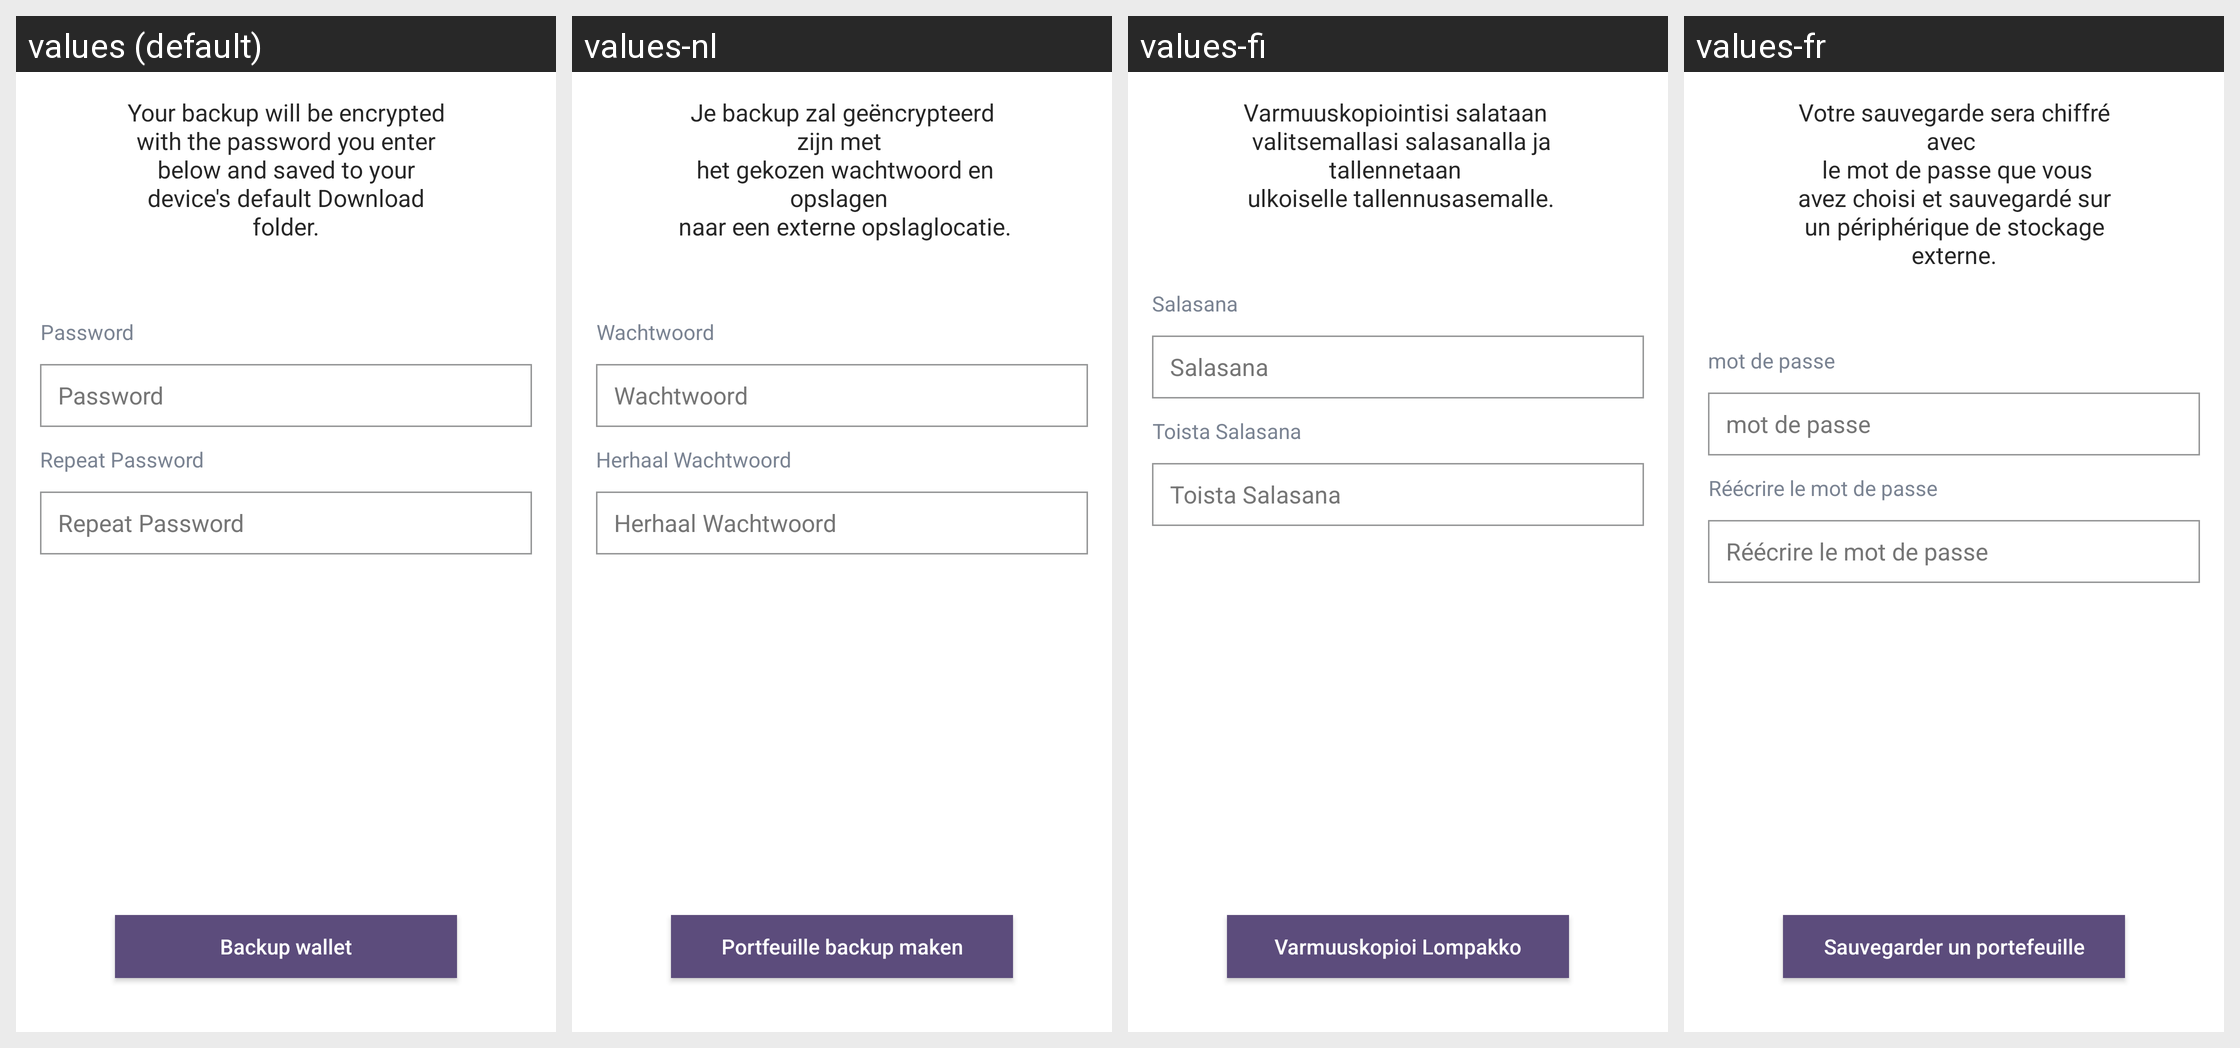

Strings drawn on this Android screen and how each of the app's shown locales translates them:
Android screen res/layout/fragment_settings_backup.xml rendered under 4 locales, left to right: values (default), values-nl, values-fi, values-fr. Device: Nexus 5 (rendered at 1080×1920; each locale shown at half size, 540×960, under a caption strip naming it); theme AppTheme.
Other locales in the repository, not shown: values-cs, values-de, values-es, values-ko, values-pt, values-sk.
Strings drawn on this screen, with the default value and each locale's value (text and hints the layout hard-codes, and strings that could not be matched under every locale, appear in the picture but are not listed):

backup_wallet_message
  values: Your backup will be encrypted with the password you enter below and saved to your device's default Download folder.
  values-nl: Je backup zal geëncrypteerd zijn met 
       het gekozen wachtwoord en opslagen 
       naar een externe opslaglocatie.
  values-fi: Varmuuskopiointisi salataan 
       valitsemallasi salasanalla ja tallennetaan 
       ulkoiselle tallennusasemalle.
  values-fr: Votre sauvegarde sera chiffré avec 
       le mot de passe que vous avez choisi et sauvegardé sur un périphérique de stockage externe.

string_password
  values: Password
  values-nl: Wachtwoord
  values-fi: Salasana
  values-fr: mot de passe

repeat_password
  values: Repeat Password
  values-nl: Herhaal Wachtwoord
  values-fi: Toista Salasana
  values-fr: Réécrire le mot de passe

backup_wallet
  values: Backup wallet
  values-nl: Portfeuille backup maken
  values-fi: Varmuuskopioi Lompakko
  values-fr: Sauvegarder un portefeuille
